Labelled photos from "Brain-Tumor-Classification-Using-ResNet", an image-classification folder in Achuthankrishna/Brain-Tumor-Classification-Using-ResNet. The possible labels are: glioma tumor, meningioma tumor, no tumor, pituitary tumor.

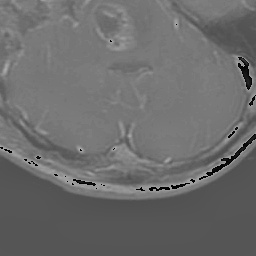
Label: glioma tumor

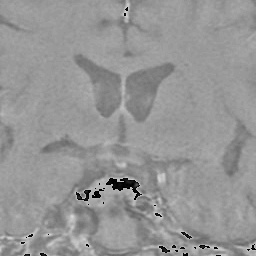
Label: pituitary tumor

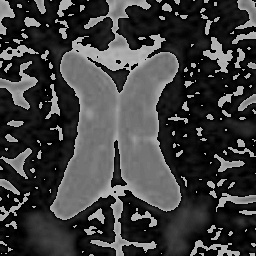
Label: no tumor

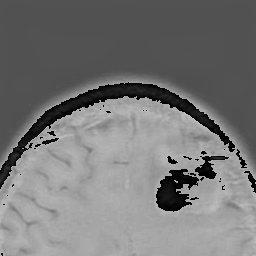
Label: meningioma tumor

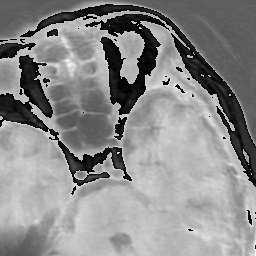
Label: meningioma tumor

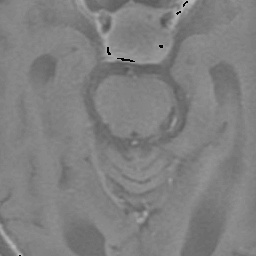
Label: pituitary tumor
